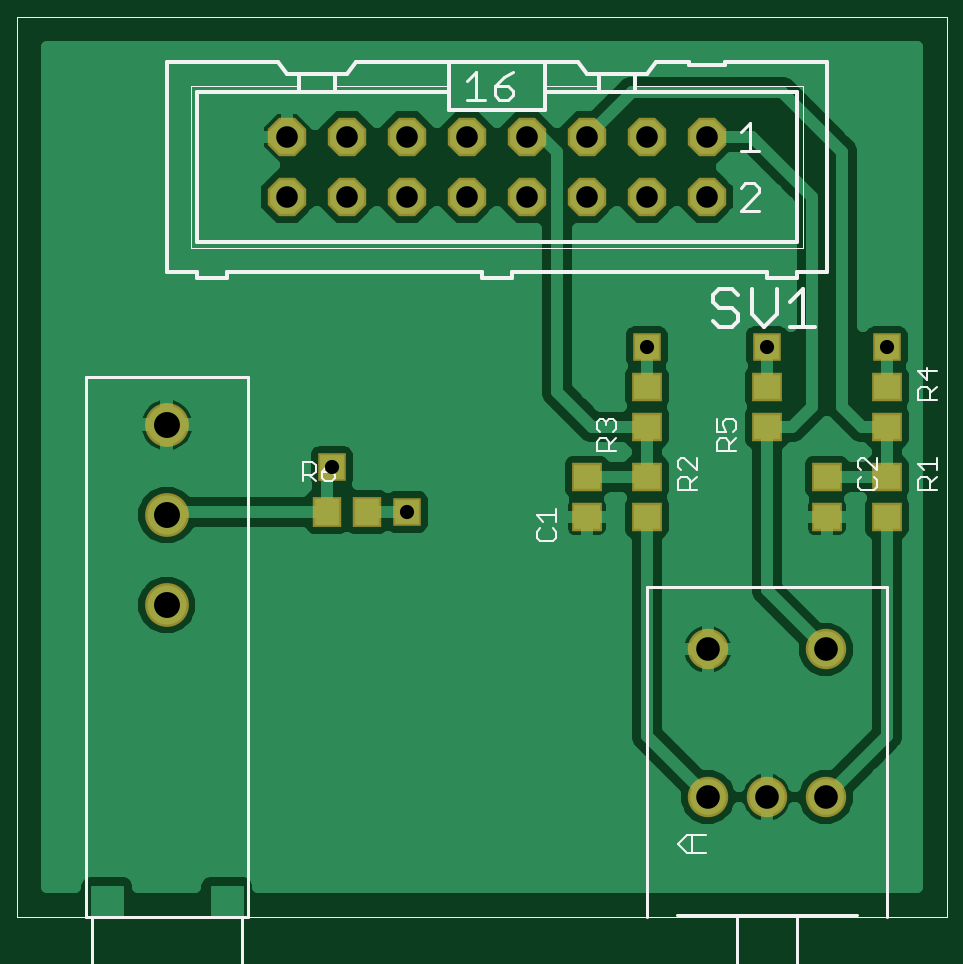
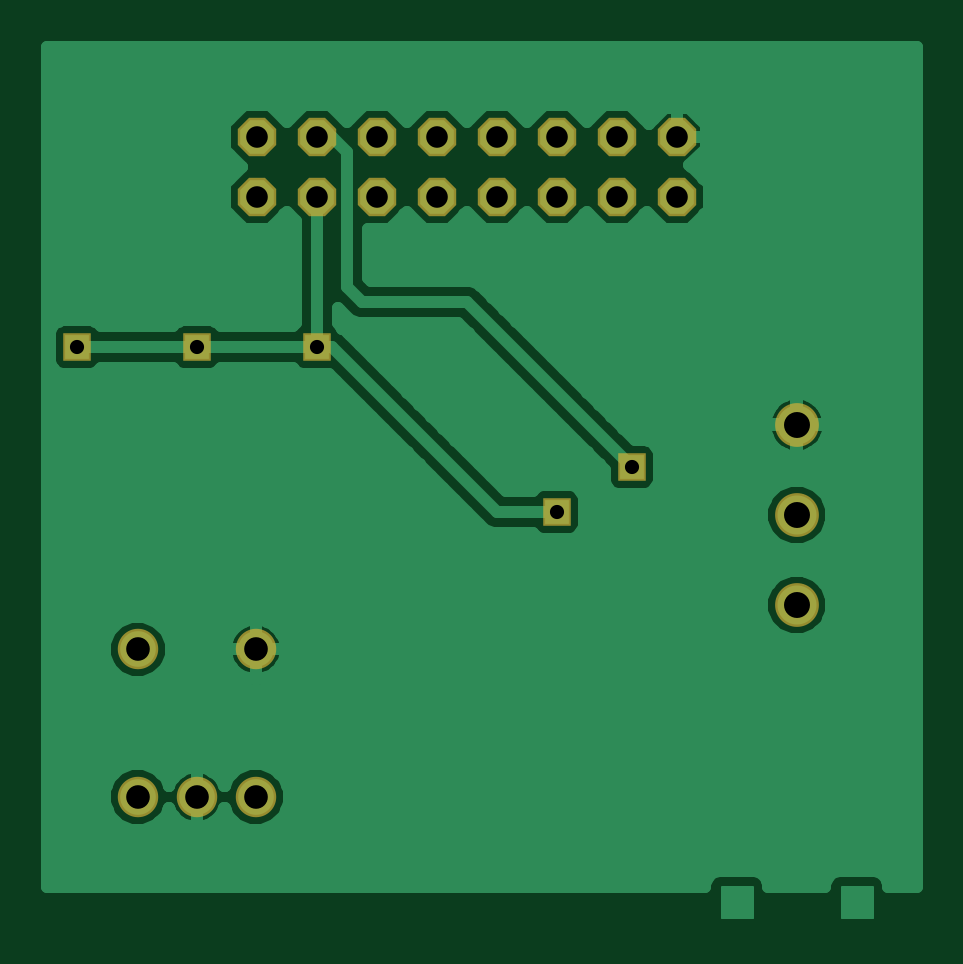
Circuit board: 6 layer files. Board 36.8 x 36.8 mm.
- top_copper: ENC_SW_Frontpanel.cmp (25868 bytes)
- drill: ENC_SW_Frontpanel.drd (433 bytes)
- top_silk: ENC_SW_Frontpanel.plc (6044 bytes)
- bottom_copper: ENC_SW_Frontpanel.sol (18039 bytes)
- top_mask: ENC_SW_Frontpanel.stc (1105 bytes)
- bottom_mask: ENC_SW_Frontpanel.sts (743 bytes)

=== top_copper: ENC_SW_Frontpanel.cmp (25868 bytes, source omitted) ===
=== drill: ENC_SW_Frontpanel.drd ===
%
M48
M72
T01C0.0236
T02C0.0360
T03C0.0394
T04C0.0433
%
T01
X6700Y12643
X5450Y13393
X10700Y15393
X12700Y15393
X14700Y15393
T02
X11700Y17893
X11700Y18893
X10700Y18893
X10700Y17893
X9700Y17893
X9700Y18893
X8700Y18893
X8700Y17893
X7700Y17893
X7700Y18893
X6700Y18893
X6700Y17893
X5700Y17893
X5700Y18893
X4700Y18893
X4700Y17893
T03
X11716Y10354
X11716Y7893
X12700Y7893
X13684Y7893
X13684Y10354
T04
X2700Y11093
X2700Y12593
X2700Y14093
M30

=== top_silk: ENC_SW_Frontpanel.plc ===
G75*
%MOIN*%
%OFA0B0*%
%FSLAX24Y24*%
%IPPOS*%
%LPD*%
%AMOC8*
5,1,8,0,0,1.08239X$1,22.5*
%
%ADD10C,0.0010*%
%ADD11C,0.0060*%
%ADD12C,0.0020*%
%ADD13C,0.0070*%
%ADD14C,0.0050*%
%ADD15C,0.0040*%
%ADD16C,0.0030*%
D10*
X000200Y005893D02*
X000200Y020893D01*
X015700Y020893D01*
X015700Y005893D01*
X000200Y005893D01*
D11*
X002700Y016643D02*
X003200Y016643D01*
X003200Y016543D01*
X003700Y016543D01*
X003700Y016643D01*
X007950Y016643D01*
X007950Y016543D01*
X008450Y016543D01*
X008450Y016643D01*
X012700Y016643D01*
X012700Y016543D01*
X013200Y016543D01*
X013200Y016643D01*
X013700Y016643D01*
X013700Y020143D01*
X012000Y020143D01*
X012000Y020093D01*
X011400Y020093D01*
X011400Y020143D01*
X010850Y020143D01*
X010700Y019943D01*
X010500Y019943D01*
X009900Y019943D01*
X009700Y019943D01*
X009550Y020143D01*
X009000Y020143D01*
X009000Y019743D01*
X009000Y019643D01*
X009900Y019643D01*
X010500Y019643D01*
X013200Y019643D01*
X013200Y017143D01*
X003200Y017143D01*
X003200Y019643D01*
X004900Y019643D01*
X005500Y019643D01*
X007400Y019643D01*
X007400Y019743D01*
X007400Y020143D01*
X009000Y020143D01*
X009000Y019643D02*
X009000Y019343D01*
X007400Y019343D01*
X007400Y019643D01*
X007400Y020143D02*
X005850Y020143D01*
X005700Y019943D01*
X005500Y019943D01*
X004900Y019943D01*
X004900Y019743D01*
X004900Y019643D01*
X004900Y019943D02*
X004700Y019943D01*
X004550Y020143D01*
X002700Y020143D01*
X002700Y016643D01*
X005500Y019643D02*
X005500Y019743D01*
X005500Y019943D01*
X009900Y019943D02*
X009900Y019743D01*
X009900Y019643D01*
X010500Y019643D02*
X010500Y019743D01*
X010500Y019943D01*
D12*
X010500Y019743D02*
X013300Y019743D01*
X013300Y017043D01*
X003100Y017043D01*
X003100Y019743D01*
X004900Y019743D01*
X005500Y019743D02*
X007400Y019743D01*
X009000Y019743D02*
X009900Y019743D01*
D13*
X011906Y016359D02*
X011801Y016254D01*
X011801Y016149D01*
X011906Y016044D01*
X012117Y016044D01*
X012222Y015938D01*
X012222Y015833D01*
X012117Y015728D01*
X011906Y015728D01*
X011801Y015833D01*
X011906Y016359D02*
X012117Y016359D01*
X012222Y016254D01*
X012446Y016359D02*
X012446Y015938D01*
X012656Y015728D01*
X012866Y015938D01*
X012866Y016359D01*
X013090Y016149D02*
X013301Y016359D01*
X013301Y015728D01*
X013511Y015728D02*
X013090Y015728D01*
D14*
X003950Y002393D02*
X001450Y002393D01*
X001450Y005893D01*
X003950Y005893D01*
X003950Y002393D01*
X003950Y005893D02*
X004050Y005893D01*
X004050Y014893D01*
X001350Y014893D01*
X001350Y005893D01*
X001450Y005893D01*
X010700Y005893D02*
X010700Y011393D01*
X014700Y011393D01*
X014700Y005893D01*
X014200Y005925D02*
X011200Y005925D01*
X012200Y005893D02*
X012200Y002893D01*
X013200Y002893D01*
X013200Y005893D01*
X012565Y017668D02*
X012265Y017668D01*
X012565Y017969D01*
X012565Y018044D01*
X012490Y018119D01*
X012340Y018119D01*
X012265Y018044D01*
X012265Y018668D02*
X012565Y018668D01*
X012415Y018668D02*
X012415Y019119D01*
X012265Y018969D01*
X008465Y019593D02*
X008465Y019668D01*
X008390Y019743D01*
X008165Y019743D01*
X008165Y019593D01*
X008240Y019518D01*
X008390Y019518D01*
X008465Y019593D01*
X008165Y019743D02*
X008315Y019894D01*
X008465Y019969D01*
X007854Y019969D02*
X007854Y019518D01*
X007704Y019518D02*
X008004Y019518D01*
X007704Y019819D02*
X007854Y019969D01*
D15*
X011373Y007260D02*
X011680Y007260D01*
X011450Y007260D02*
X011450Y006953D01*
X011373Y006953D02*
X011220Y007106D01*
X011373Y007260D01*
X011373Y006953D02*
X011680Y006953D01*
D16*
X009132Y012158D02*
X008918Y012158D01*
X008865Y012212D01*
X008865Y012318D01*
X008918Y012372D01*
X008971Y012481D02*
X008865Y012587D01*
X009185Y012587D01*
X009185Y012481D02*
X009185Y012694D01*
X009132Y012372D02*
X009185Y012318D01*
X009185Y012212D01*
X009132Y012158D01*
X009865Y013658D02*
X009865Y013818D01*
X009918Y013872D01*
X010025Y013872D01*
X010078Y013818D01*
X010078Y013658D01*
X010185Y013658D02*
X009865Y013658D01*
X010078Y013765D02*
X010185Y013872D01*
X010132Y013981D02*
X010185Y014034D01*
X010185Y014141D01*
X010132Y014194D01*
X010078Y014194D01*
X010025Y014141D01*
X010025Y014087D01*
X010025Y014141D02*
X009971Y014194D01*
X009918Y014194D01*
X009865Y014141D01*
X009865Y014034D01*
X009918Y013981D01*
X011215Y013496D02*
X011215Y013389D01*
X011268Y013336D01*
X011268Y013227D02*
X011375Y013227D01*
X011428Y013174D01*
X011428Y013014D01*
X011428Y013121D02*
X011535Y013227D01*
X011535Y013336D02*
X011321Y013550D01*
X011268Y013550D01*
X011215Y013496D01*
X011268Y013227D02*
X011215Y013174D01*
X011215Y013014D01*
X011535Y013014D01*
X011535Y013336D02*
X011535Y013550D01*
X011865Y013658D02*
X011865Y013818D01*
X011918Y013872D01*
X012025Y013872D01*
X012078Y013818D01*
X012078Y013658D01*
X012185Y013658D02*
X011865Y013658D01*
X012078Y013765D02*
X012185Y013872D01*
X012132Y013981D02*
X012185Y014034D01*
X012185Y014141D01*
X012132Y014194D01*
X012025Y014194D01*
X011971Y014141D01*
X011971Y014087D01*
X012025Y013981D01*
X011865Y013981D01*
X011865Y014194D01*
X014215Y013496D02*
X014215Y013389D01*
X014268Y013336D01*
X014268Y013227D02*
X014215Y013174D01*
X014215Y013067D01*
X014268Y013014D01*
X014482Y013014D01*
X014535Y013067D01*
X014535Y013174D01*
X014482Y013227D01*
X014535Y013336D02*
X014321Y013550D01*
X014268Y013550D01*
X014215Y013496D01*
X014535Y013550D02*
X014535Y013336D01*
X015215Y013443D02*
X015535Y013443D01*
X015535Y013336D02*
X015535Y013550D01*
X015321Y013336D02*
X015215Y013443D01*
X015268Y013227D02*
X015215Y013174D01*
X015215Y013014D01*
X015535Y013014D01*
X015428Y013014D02*
X015428Y013174D01*
X015375Y013227D01*
X015268Y013227D01*
X015428Y013121D02*
X015535Y013227D01*
X015535Y014514D02*
X015215Y014514D01*
X015215Y014674D01*
X015268Y014727D01*
X015375Y014727D01*
X015428Y014674D01*
X015428Y014514D01*
X015428Y014621D02*
X015535Y014727D01*
X015375Y014836D02*
X015375Y015050D01*
X015535Y014996D02*
X015215Y014996D01*
X015375Y014836D01*
X005501Y013479D02*
X005394Y013425D01*
X005287Y013318D01*
X005447Y013318D01*
X005501Y013265D01*
X005501Y013212D01*
X005447Y013158D01*
X005341Y013158D01*
X005287Y013212D01*
X005287Y013318D01*
X005179Y013318D02*
X005125Y013265D01*
X004965Y013265D01*
X004965Y013158D02*
X004965Y013479D01*
X005125Y013479D01*
X005179Y013425D01*
X005179Y013318D01*
X005072Y013265D02*
X005179Y013158D01*
M02*

=== bottom_copper: ENC_SW_Frontpanel.sol (18039 bytes, source omitted) ===
=== top_mask: ENC_SW_Frontpanel.stc ===
G75*
%MOIN*%
%OFA0B0*%
%FSLAX24Y24*%
%IPPOS*%
%LPD*%
%AMOC8*
5,1,8,0,0,1.08239X$1,22.5*
%
%ADD10OC8,0.0640*%
%ADD11C,0.0674*%
%ADD12R,0.0513X0.0474*%
%ADD13C,0.0730*%
%ADD14R,0.0474X0.0513*%
%ADD15R,0.0476X0.0476*%
D10*
X004700Y017893D03*
X004700Y018893D03*
X005700Y018893D03*
X005700Y017893D03*
X006700Y017893D03*
X006700Y018893D03*
X007700Y018893D03*
X007700Y017893D03*
X008700Y017893D03*
X008700Y018893D03*
X009700Y018893D03*
X009700Y017893D03*
X010700Y017893D03*
X010700Y018893D03*
X011700Y018893D03*
X011700Y017893D03*
D11*
X011716Y010354D03*
X011716Y007893D03*
X012700Y007893D03*
X013684Y007893D03*
X013684Y010354D03*
D12*
X013700Y012559D03*
X013700Y013228D03*
X014700Y013228D03*
X014700Y012559D03*
X014700Y014059D03*
X014700Y014728D03*
X012700Y014728D03*
X012700Y014059D03*
X010700Y014059D03*
X010700Y014728D03*
X010700Y013228D03*
X010700Y012559D03*
X009700Y012559D03*
X009700Y013228D03*
D13*
X002700Y011093D03*
X002700Y012593D03*
X002700Y014093D03*
D14*
X005365Y012643D03*
X006035Y012643D03*
D15*
X006700Y012643D03*
X005450Y013393D03*
X010700Y015393D03*
X012700Y015393D03*
X014700Y015393D03*
M02*

=== bottom_mask: ENC_SW_Frontpanel.sts ===
G75*
%MOIN*%
%OFA0B0*%
%FSLAX24Y24*%
%IPPOS*%
%LPD*%
%AMOC8*
5,1,8,0,0,1.08239X$1,22.5*
%
%ADD10OC8,0.0640*%
%ADD11C,0.0674*%
%ADD12C,0.0730*%
%ADD13R,0.0476X0.0476*%
D10*
X004700Y017893D03*
X004700Y018893D03*
X005700Y018893D03*
X005700Y017893D03*
X006700Y017893D03*
X006700Y018893D03*
X007700Y018893D03*
X007700Y017893D03*
X008700Y017893D03*
X008700Y018893D03*
X009700Y018893D03*
X009700Y017893D03*
X010700Y017893D03*
X010700Y018893D03*
X011700Y018893D03*
X011700Y017893D03*
D11*
X011716Y010354D03*
X011716Y007893D03*
X012700Y007893D03*
X013684Y007893D03*
X013684Y010354D03*
D12*
X002700Y011093D03*
X002700Y012593D03*
X002700Y014093D03*
D13*
X005450Y013393D03*
X006700Y012643D03*
X010700Y015393D03*
X012700Y015393D03*
X014700Y015393D03*
M02*

